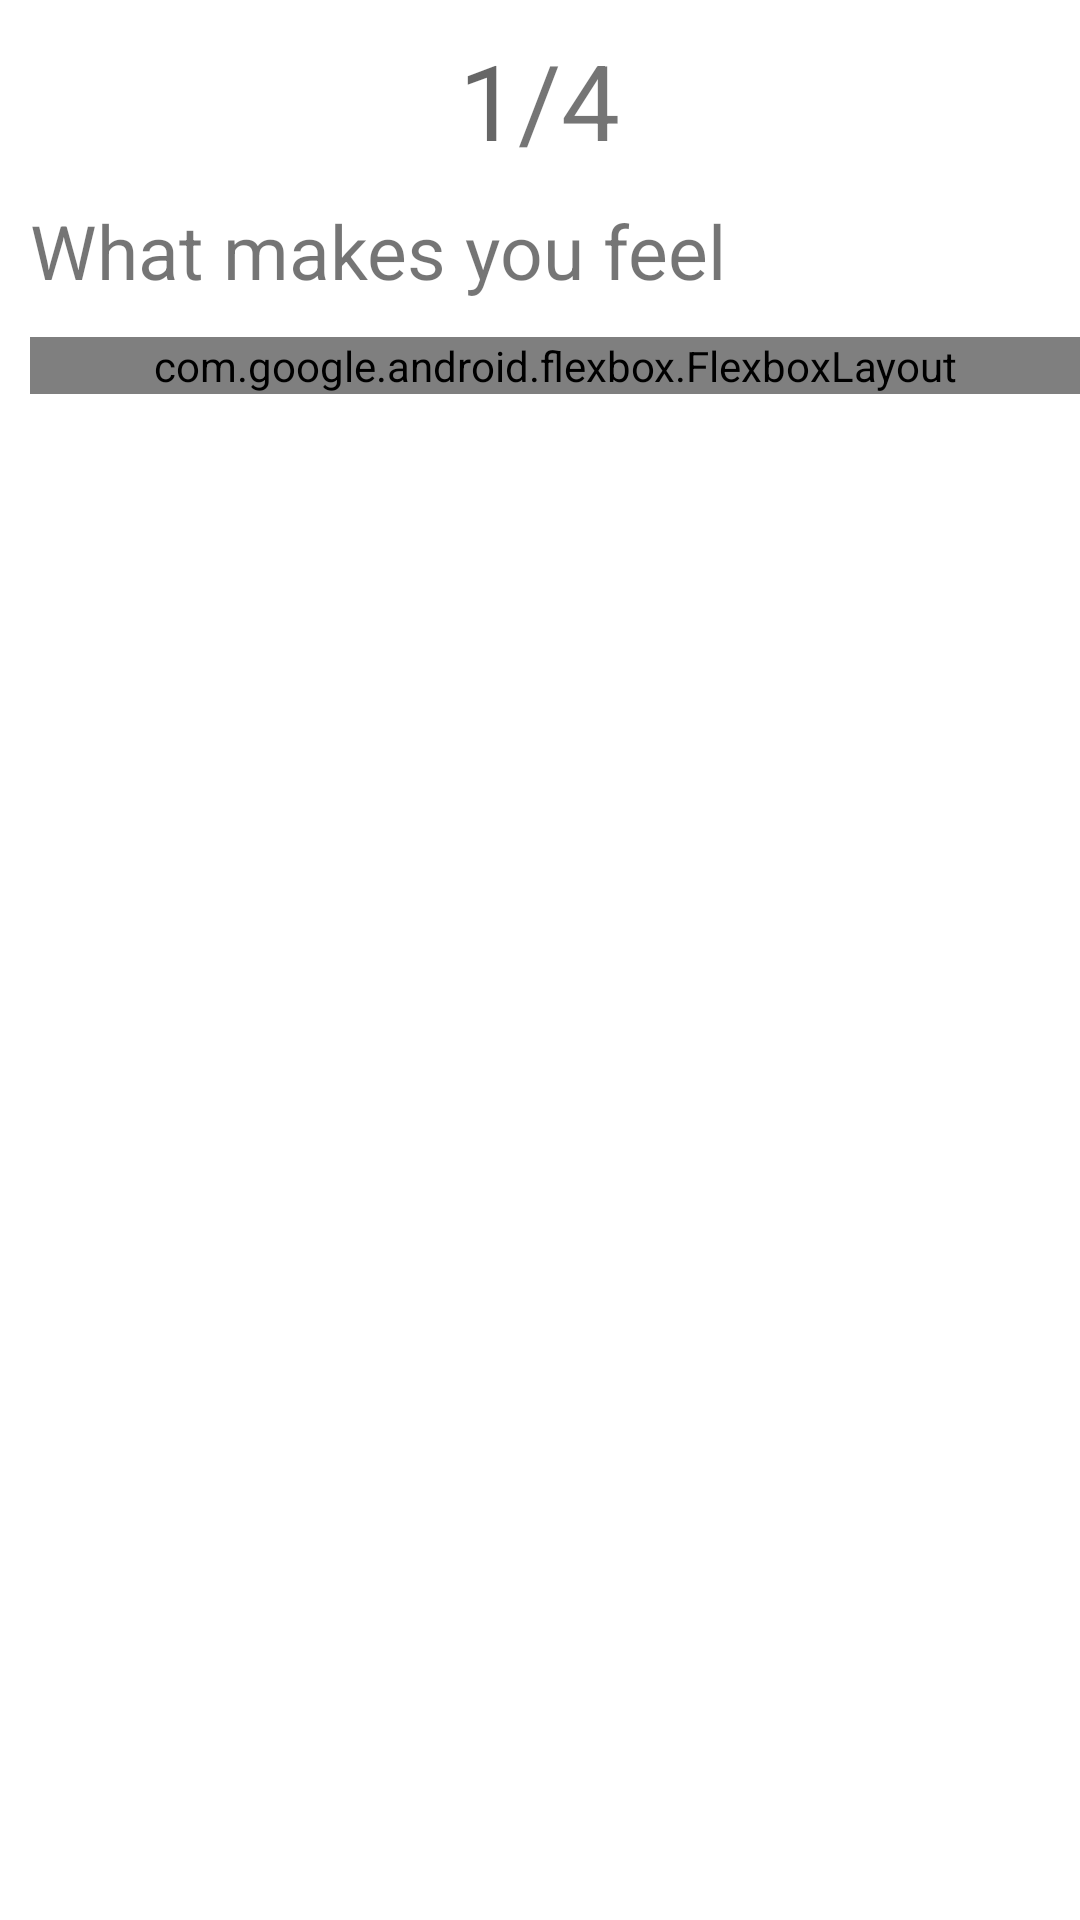

Write the Android layout XML for this screen, with the resource values it uses.
<!-- AndroidManifest.xml: application theme AppTheme -->
<!-- res/layout/activity_select_trigger.xml -->
<?xml version="1.0" encoding="utf-8"?>
<androidx.constraintlayout.widget.ConstraintLayout xmlns:android="http://schemas.android.com/apk/res/android"
    xmlns:app="http://schemas.android.com/apk/res-auto"
    xmlns:tools="http://schemas.android.com/tools"
    android:layout_width="match_parent"
    android:layout_height="match_parent"
    tools:context=".addEntry.SelectTrigger">
    <include
        android:layout_width="match_parent"
        android:layout_height="wrap_content"
        android:id="@+id/selection_top"
        android:layout_marginTop="10dp"
        app:layout_constraintTop_toTopOf="parent"
        app:layout_constraintStart_toStartOf="parent"
        app:layout_constraintEnd_toEndOf="parent"
        layout="@layout/selection_top">

    </include>
    <TextView
        android:layout_width="wrap_content"
        android:layout_height="wrap_content"
        android:id="@+id/text_trigger_tile"
        app:layout_constraintTop_toBottomOf="@+id/selection_top"
        app:layout_constraintStart_toStartOf="parent"
        android:layout_marginStart="10dp"
        android:layout_marginTop="10dp"
        android:textSize="25sp"
        android:text="What makes you feel">

    </TextView>
    <TextView
        android:id="@+id/text_trigger_emotion"
        android:layout_width="wrap_content"
        android:layout_height="wrap_content"
        app:layout_constraintTop_toBottomOf="@+id/selection_top"
        android:layout_marginTop="10dp"
        app:layout_constraintStart_toEndOf="@+id/text_trigger_tile"
        android:layout_marginStart="5dp"
        android:textSize="25sp">
    </TextView>

    <com.google.android.flexbox.FlexboxLayout
        android:id="@+id/flexlayout_triggers"
        android:layout_width="match_parent"
        android:layout_height="wrap_content"
        app:flexWrap="wrap"
        app:layout_constraintTop_toBottomOf="@+id/text_trigger_tile"
        android:layout_marginStart="10dp"
        android:layout_marginTop="12dp">

    </com.google.android.flexbox.FlexboxLayout>
    <include
        android:layout_width="wrap_content"
        android:layout_height="wrap_content"
        layout="@layout/select_bottom"
        app:layout_constraintEnd_toEndOf="parent"
        android:layout_marginBottom="10dp"
        android:layout_marginEnd="10dp"
        app:layout_constraintBottom_toBottomOf="parent">
    </include>






</androidx.constraintlayout.widget.ConstraintLayout>
<!-- res/layout/selection_top.xml (included above) -->
<?xml version="1.0" encoding="utf-8"?>
<RelativeLayout xmlns:android="http://schemas.android.com/apk/res/android"
    android:id="@+id/selection_top"
    android:layout_width="match_parent"
    android:layout_height="wrap_content">

    <ImageButton
        android:id="@+id/button_back_arrow"
        android:layout_width="wrap_content"
        android:layout_height="wrap_content"
        android:background="@color/white"
        android:contentDescription="back_arrow"
        android:src="@drawable/back_arrow">
    </ImageButton>

    <LinearLayout
        android:layout_width="wrap_content"
        android:layout_height="wrap_content"
        android:layout_centerInParent="true">

        <TextView
            android:id="@+id/text_current_step"
            android:layout_width="wrap_content"
            android:layout_height="wrap_content"
            android:hint="1"
            android:textSize="35sp">

        </TextView>

        <TextView
            android:id="@+id/text_total_step"
            android:layout_width="wrap_content"
            android:layout_height="wrap_content"
            android:text="/4"
            android:textSize="35sp">

        </TextView>
    </LinearLayout>
</RelativeLayout>
<!-- res/layout/select_bottom.xml (included above) -->
<?xml version="1.0" encoding="utf-8"?>
<ImageButton android:layout_width="wrap_content"
    android:layout_height="wrap_content"
    android:id="@+id/button_forward"
    android:layout_marginEnd="10dp"
    android:rotation="180"
    android:background="@color/white"
    android:contentDescription="back_arrow"
    android:src="@drawable/back_arrow"
    xmlns:android="http://schemas.android.com/apk/res/android">
</ImageButton>
<!-- resources referenced by this layout -->
<resources>
  <color name="white">#FFFFFFFF</color>
  <style name="AppTheme" parent="Theme.MaterialComponents.Light.NoActionBar">
          
          <item name="colorPrimary">@color/ocean_theme</item>
          <item name="colorPrimaryDark">@color/ocean_theme</item>
          <item name="colorAccent">@color/aqua_theme</item>
          <item name="backgroundColor">@color/white</item>
          <item name="android:windowBackground">@color/white</item> 
      </style>
  <color name="ocean_theme">#B4BBE0</color>
  <color name="aqua_theme">#BBE2E4</color>
</resources>
